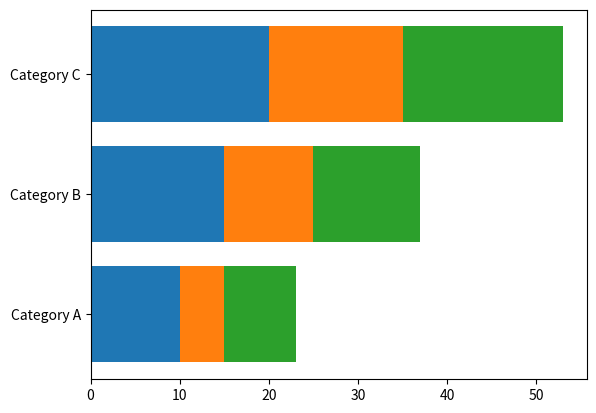

This chart was generated by the following Python code:



import matplotlib.pyplot as plt

y = ['Category A', 'Category B', 'Category C']
x1 = [10, 15, 20]
x2 = [5, 10, 15]
x3 = [8, 12, 18]

plt.barh(y,x1)
plt.barh(y,x2,left=x1)
plt.barh(y,x3,left=[x1[i] + x2[i] for i in range(len(x1))])

plt.show()













